Run: headless pygame with SDL's dummy video driver; simulated clock (each Clock.tick advances the game by its frame time, no real sleeping); random seed 0; keys injected as events and as key.get_pressed() state; no mouse input.
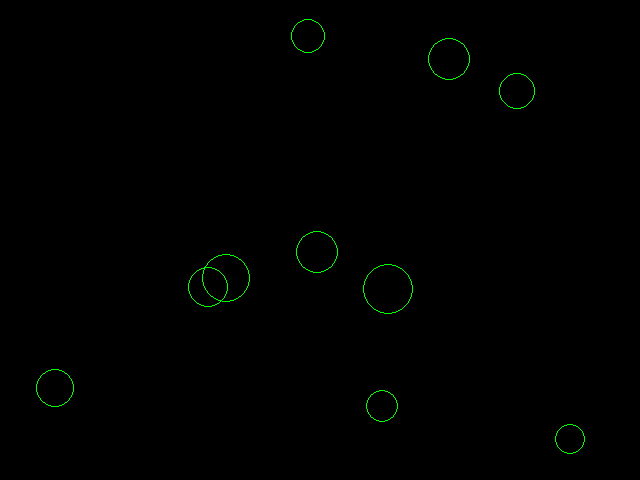
Frame 1 of 4 · flips 1–60 · no input
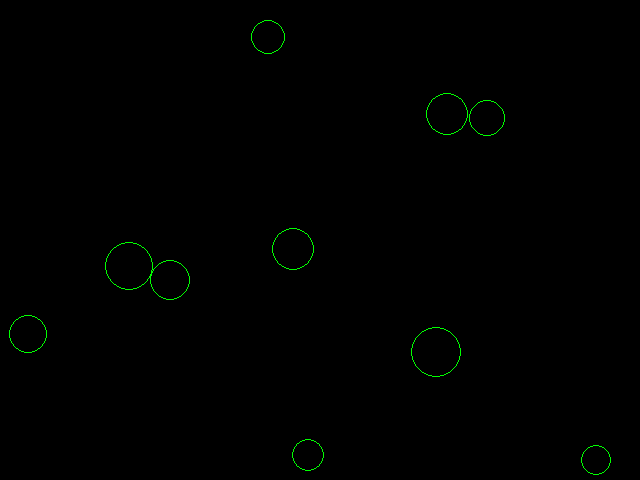
Frame 2 of 4 · flips 61–180 · tapped SPACE, RETURN · held RIGHT (→), D
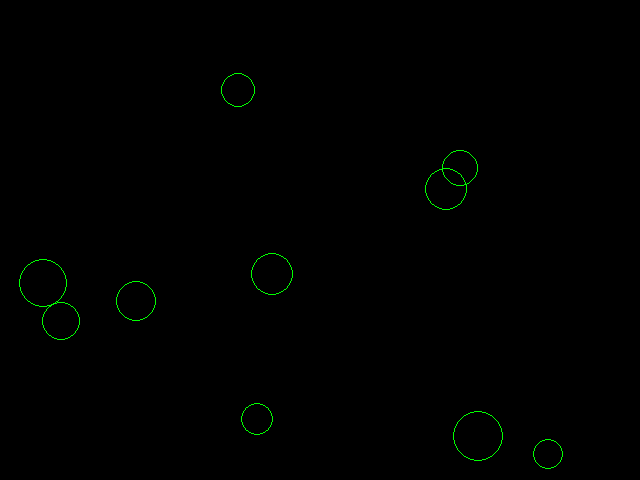
Frame 3 of 4 · flips 181–300 · held DOWN (↓), S
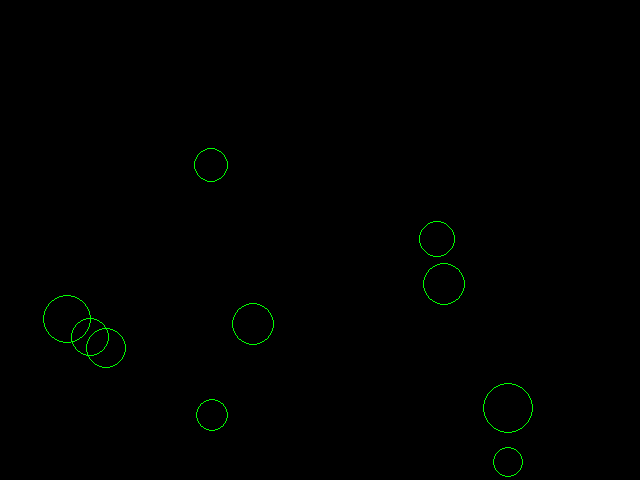
Frame 4 of 4 · flips 301–420 · held LEFT (←), A, UP (↑), W

The pygame program that drew these frames:

import pygame
import random
import math

GREEN = (0, 255, 0)
BLACK = (0, 0, 0)

class Particle:
    '''
    @ Particle - 
        1. (x, y) position
        2. circle size (radius)
    @ Functions
        display()
        - Shows particle
        move()
        - Moves particle
        bounce()
        - Behavior for particle/boundary interaction
    '''
    def __init__(self, position, size):
        self.x, self.y = position
        self.size = size
        self.speed = 0
        self.angle = 0
        self.color = GREEN
        self.thickness = 1
    
    def display(self):
        pygame.draw.circle(screen, self.color, (self.x, self.y), self.size, self.thickness)
    
    # Changes x, y position based on speed/angle (velocity)
    # Subtract from y to account for downward pointing y-axis
    # Drag accounted for each time unit
    # Angles in radians, calculated off Y axis
    def move(self):
        (self.angle, self.speed) = add_vectors((self.angle, self.speed), gravity)
        self.x += math.sin(self.angle) * self.speed
        self.y -= math.cos(self.angle) * self.speed
        self.speed *= drag

    # Boundaries @ x = 0, y = 0, x = width, y = height
    # First, calculate distance particle has exceeded boundary
    # -> d = self.x - (width - self.size)
    # Then, position is reflected in boundary
    # -> self.x = (width - self.size) - d
    def bounce(self):
        # Find distance outside of boundary,
        # Then reflect position from boundary
        # Finally, set opposite angle

        # If x is outside of right boundary...
        if self.x > width - self.size:
            self.x = 2 * (width - self.size) - self.x
            self.angle = -self.angle
            self.speed *= elasticity
        # If x is outside of left boundary...
        elif self.x < self.size:
            self.x = 2 * self.size - self.x
            self.angle = -self.angle
            self.speed *= elasticity

        # Same as above, but angle is subtracted 180 degrees
        # If y is outside of bottom boundary...
        if self.y > height - self.size:
            self.y = 2 * (height - self.size) - self.y 
            self.angle = math.pi - self.angle
            self.speed *= elasticity
        # If y is outside of top boundary...
        elif self.y < self.size:
            self.y = 2 * self.size - self.y
            self.angle = math.pi - self.angle
            self.speed *= elasticity

# add_vector()
# Parameters: two vectors (angle, length)
# Returns one vector (angle, length)
def add_vectors(vector1, vector2):
    angle1, length1 = vector1
    angle2, length2 = vector2

    # Find x, y coordinates for vector sum
    x = math.sin(angle1) * length1 + math.sin(angle2) * length2
    y = math.cos(angle1) * length1 + math.cos(angle2) * length2

    # Length = hypotenuse of added vectors
    # Angle = arctan(y / x) - 90 degrees
    length = math.hypot(x, y)
    angle = 0.5 * math.pi - math.atan2(y, x)
    return (angle, length)

pygame.init()
width = 640
height = 480
screen = pygame.display.set_mode((width, height))
pygame.display.set_caption('PyPhysics')

# Gravity vector
# Angle = 180 degrees (downward)
gravity = (math.pi, 0.002)

# Drag = loss of speed as particles move through air 
# Represented here is inverse of drag,
# Multiply particle's speed per time unit,
# Thus, smaller value = more speed lost
drag = 0.999

# Elasticity = loss of speed experienced when hitting boundary
elasticity = 0.75

number_particles = 10
particles = []

for i in range(number_particles):
        size = random.randint(15, 25)
        x = random.randint(size, width - size) 
        y = random.randint(size, height - size)

        temp = Particle((x, y), size)
        temp.speed = random.random()
        temp.angle = random.uniform(0, math.pi * 2)

        particles.append(temp)

running = True
clock = pygame.time.Clock()
while running: 
    for event in pygame.event.get():
        if event.type == pygame.QUIT:
            running = False
        if event.type == pygame.KEYDOWN:
            if event.key == pygame.K_ESCAPE:
                running = False

    screen.fill(BLACK)

    for p in particles:
        p.move()
        p.bounce()
        p.display()

    pygame.display.flip()
    clock.tick(60)

pygame.quit()
